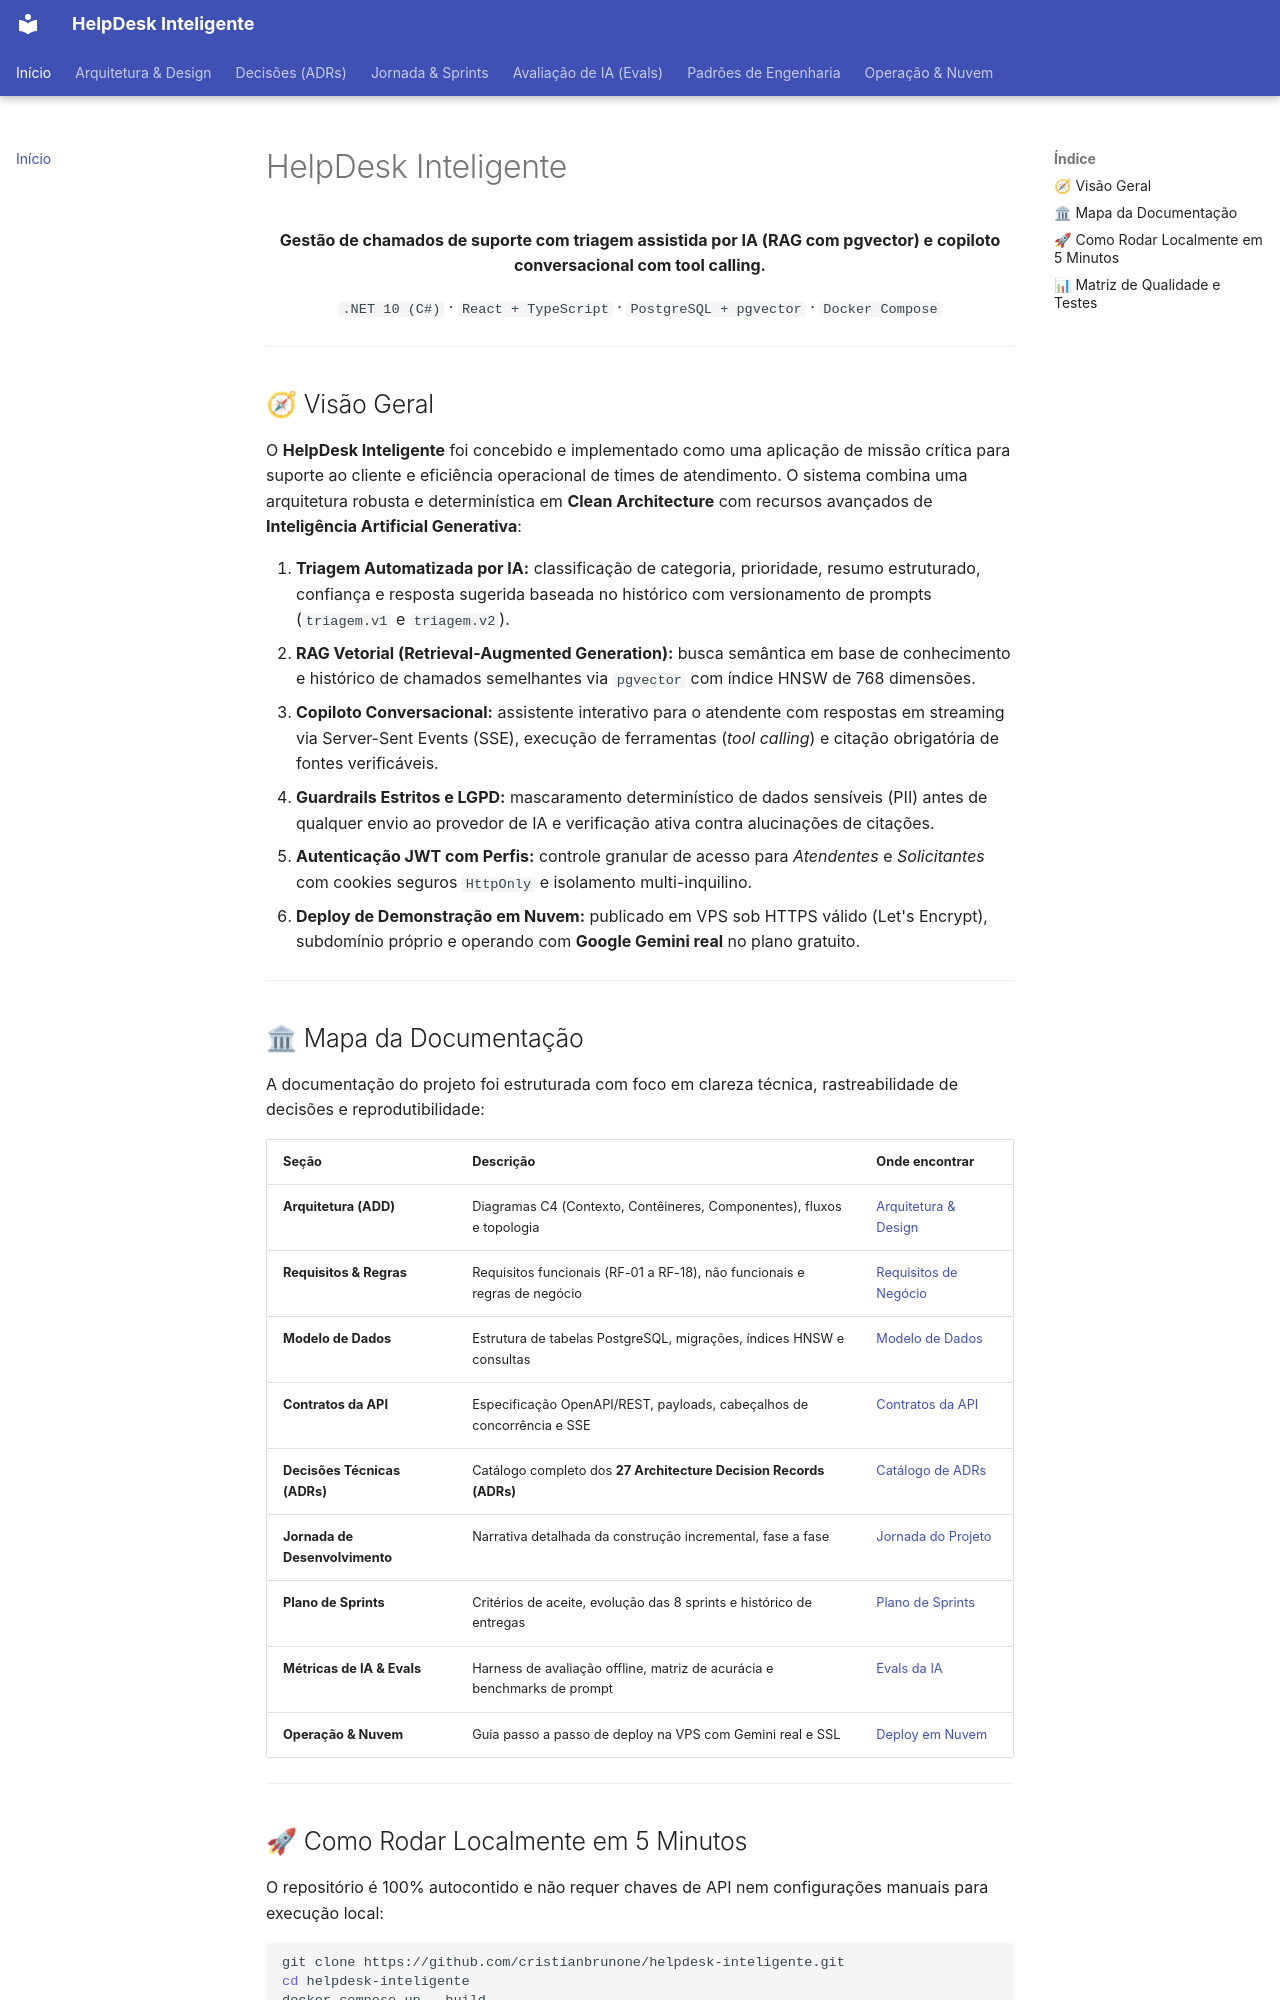

repository: cristianbrunone/helpdesk-inteligente · page: index.html · generator: mkdocs

# HelpDesk Inteligente

<div align="center">
  <p><strong>Gestão de chamados de suporte com triagem assistida por IA (RAG com pgvector) e copiloto conversacional com tool calling.</strong></p>
  <p><code>.NET 10 (C#)</code> · <code>React + TypeScript</code> · <code>PostgreSQL + pgvector</code> · <code>Docker Compose</code></p>
</div>

---

## 🧭 Visão Geral

O **HelpDesk Inteligente** foi concebido e implementado como uma aplicação de missão crítica para suporte ao cliente e eficiência operacional de times de atendimento. O sistema combina uma arquitetura robusta e determinística em **Clean Architecture** com recursos avançados de **Inteligência Artificial Generativa**:

1. **Triagem Automatizada por IA:** classificação de categoria, prioridade, resumo estruturado, confiança e resposta sugerida baseada no histórico com versionamento de prompts (`triagem.v1` e `triagem.v2`).
2. **RAG Vetorial (Retrieval-Augmented Generation):** busca semântica em base de conhecimento e histórico de chamados semelhantes via `pgvector` com índice HNSW de 768 dimensões.
3. **Copiloto Conversacional:** assistente interativo para o atendente com respostas em streaming via Server-Sent Events (SSE), execução de ferramentas (*tool calling*) e citação obrigatória de fontes verificáveis.
4. **Guardrails Estritos e LGPD:** mascaramento determinístico de dados sensíveis (PII) antes de qualquer envio ao provedor de IA e verificação ativa contra alucinações de citações.
5. **Autenticação JWT com Perfis:** controle granular de acesso para *Atendentes* e *Solicitantes* com cookies seguros `HttpOnly` e isolamento multi-inquilino.
6. **Deploy de Demonstração em Nuvem:** publicado em VPS sob HTTPS válido (Let's Encrypt), subdomínio próprio e operando com **Google Gemini real** no plano gratuito.

---

## 🏛 Mapa da Documentação

A documentação do projeto foi estruturada com foco em clareza técnica, rastreabilidade de decisões e reprodutibilidade:

| Seção | Descrição | Onde encontrar |
|---|---|---|
| **Arquitetura (ADD)** | Diagramas C4 (Contexto, Contêineres, Componentes), fluxos e topologia | [Arquitetura & Design](02-add.md) |
| **Requisitos & Regras** | Requisitos funcionais (RF-01 a RF-18), não funcionais e regras de negócio | [Requisitos de Negócio](01-requisitos.md) |
| **Modelo de Dados** | Estrutura de tabelas PostgreSQL, migrações, índices HNSW e consultas | [Modelo de Dados](03-modelo-de-dados.md) |
| **Contratos da API** | Especificação OpenAPI/REST, payloads, cabeçalhos de concorrência e SSE | [Contratos da API](04-contratos-api.md) |
| **Decisões Técnicas (ADRs)** | Catálogo completo dos **27 Architecture Decision Records (ADRs)** | [Catálogo de ADRs](decisoes.md) |
| **Jornada de Desenvolvimento** | Narrativa detalhada da construção incremental, fase a fase | [Jornada do Projeto](JORNADA.md) |
| **Plano de Sprints** | Critérios de aceite, evolução das 8 sprints e histórico de entregas | [Plano de Sprints](05-sprints.md) |
| **Métricas de IA & Evals** | Harness de avaliação offline, matriz de acurácia e benchmarks de prompt | [Evals da IA](evals/LEIAME.md) |
| **Operação & Nuvem** | Guia passo a passo de deploy na VPS com Gemini real e SSL | [Deploy em Nuvem](deploy-vps.md) |

---
